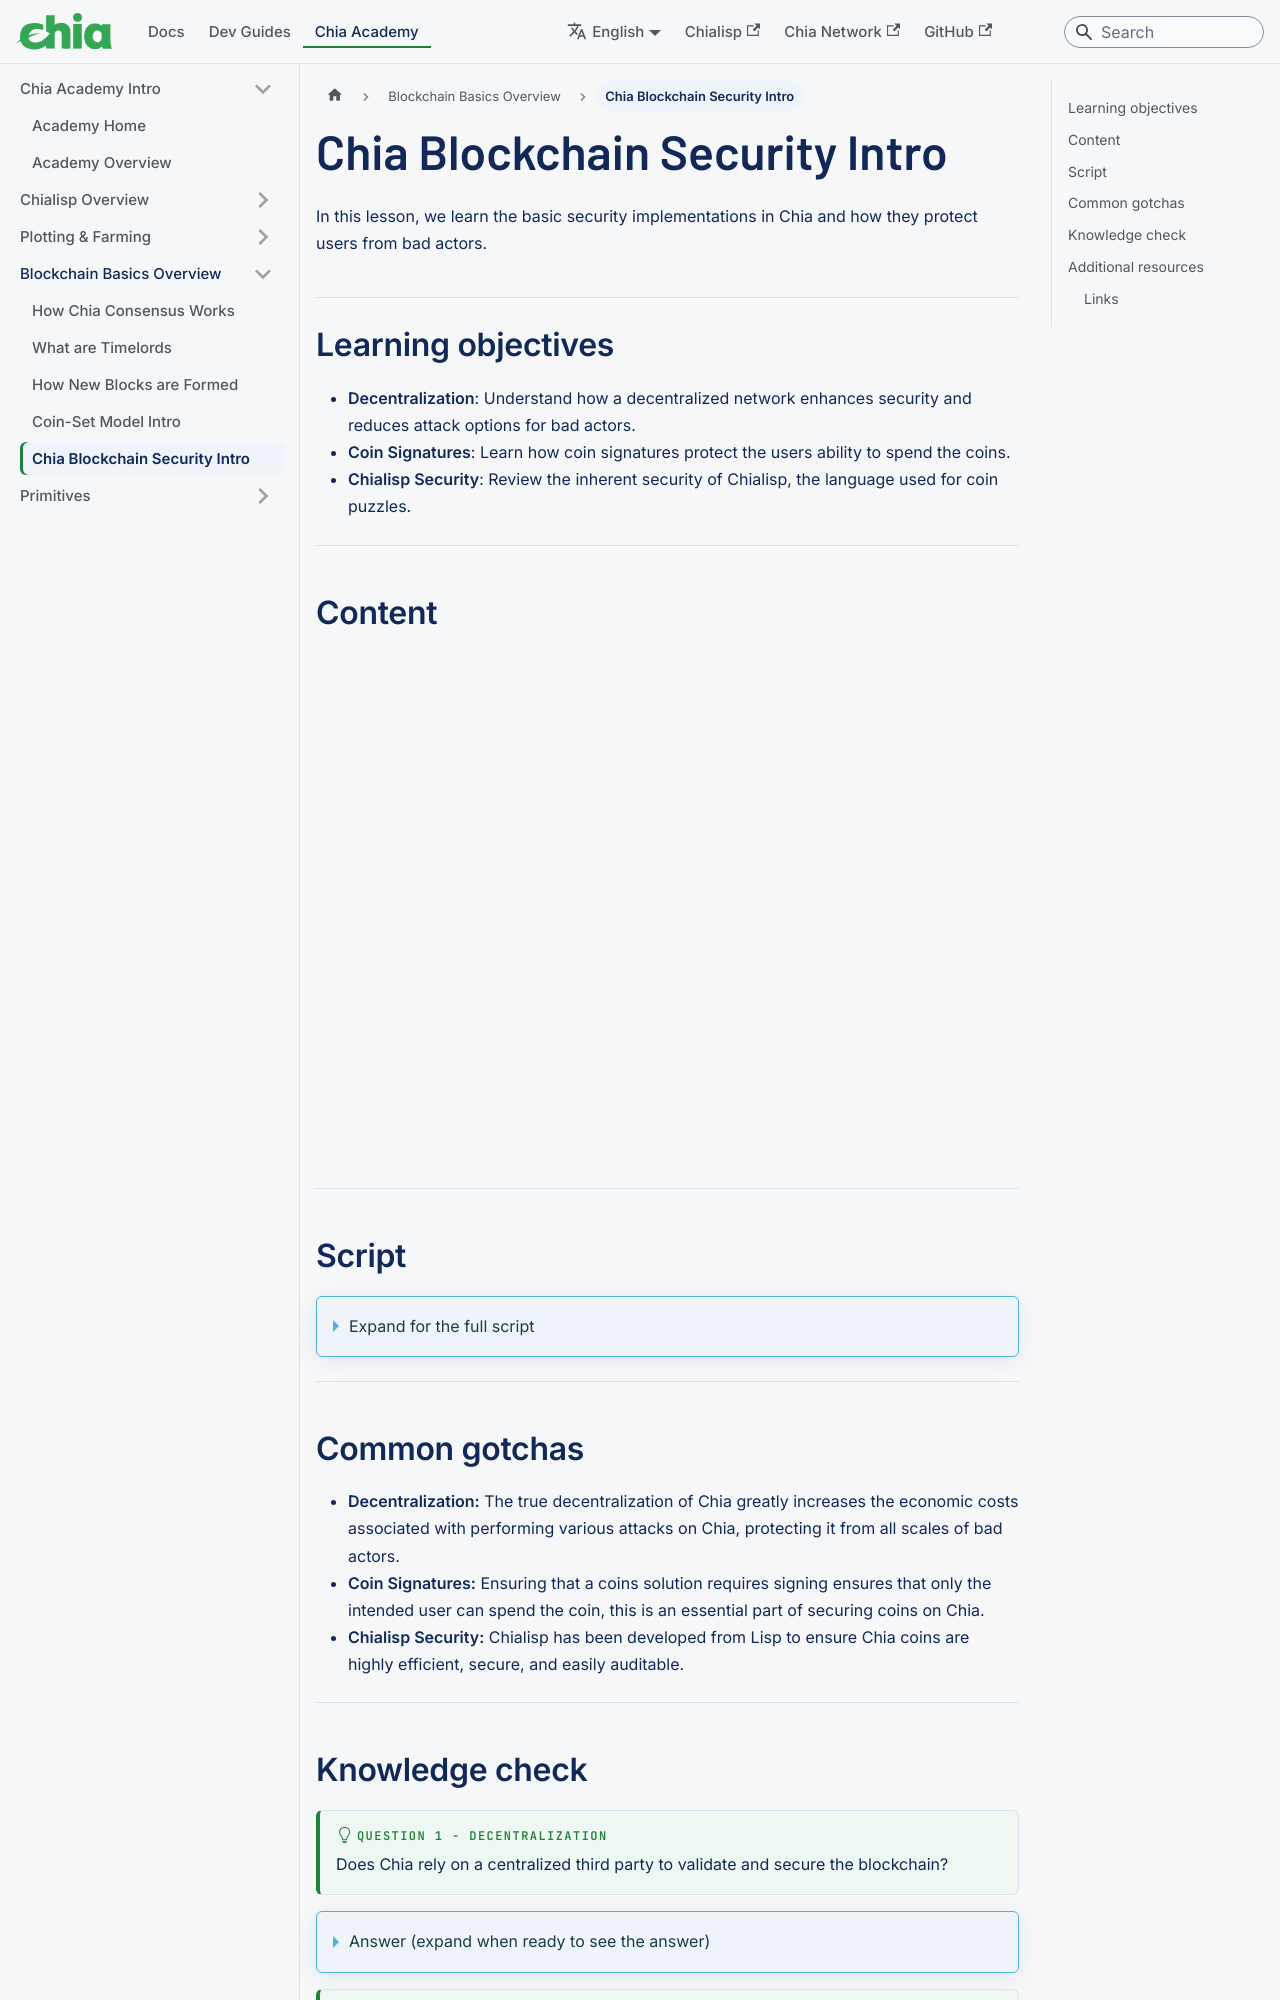

repository: Chia-Network/chia-docs · page: security-basics/index.html · generator: docusaurus

---
title: Chia Blockchain Security Intro
slug: /security-basics
---

In this lesson, we learn the basic security implementations in Chia and how they protect users from bad actors.

## Learning objectives

- **Decentralization**: Understand how a decentralized network enhances security and reduces attack options for bad actors.
- **Coin Signatures**: Learn how coin signatures protect the users ability to spend the coins.
- **Chialisp Security**: Review the inherent security of Chialisp, the language used for coin puzzles.

---

## Content

<div class="videoWrapper">
<iframe width="100%" height="504" src="https://www.youtube.com/embed/CATI6OVHPAg" frameborder="0" allowfullscreen="allowfullscreen"></iframe>
</div>

---

## Script

<details>

<summary> Expand for the full script </summary>

00:00  
The Chia blockchain uses several layers of security.

00:10  
The first the inherent security that comes from decentralization. By following a consensus method that prioritizes decentralization,

00:20  
the network ensures that the new blocks being formed are not manipulated by bad actors. There is no need to have a trusted third party to validate transactions, as the network as a whole will weed out anything non-valid.

00:30  
To secure transactions, we use signatures to protect the coins. In order to make sure that a transaction hasn’t been altered,

00:40  
every spend bundle (the packet of information about a transaction that gets sent out to nodes) contains an aggregated signature that will only match if the underlying information is unaltered.

00:50  
In addition, a common condition included in the coin is a required signature to spend, preventing anyone but the authorized party from using the coin.

01:00  
Additionally, the language used to create "smart coins" is a custom flavor of Lisp called "Chialisp" that is designed to be highly efficient, secure, and easily auditable

01:10  
so you can be sure about what exactly a coin is going to do when it is spent.

01:20

</details>

---

## Common gotchas

- **Decentralization:** The true decentralization of Chia greatly increases the economic costs associated with performing various attacks on Chia, protecting it from all scales of bad actors.
- **Coin Signatures:** Ensuring that a coins solution requires signing ensures that only the intended user can spend the coin, this is an essential part of securing coins on Chia.
- **Chialisp Security:** Chialisp has been developed from Lisp to ensure Chia coins are highly efficient, secure, and easily auditable.

---
